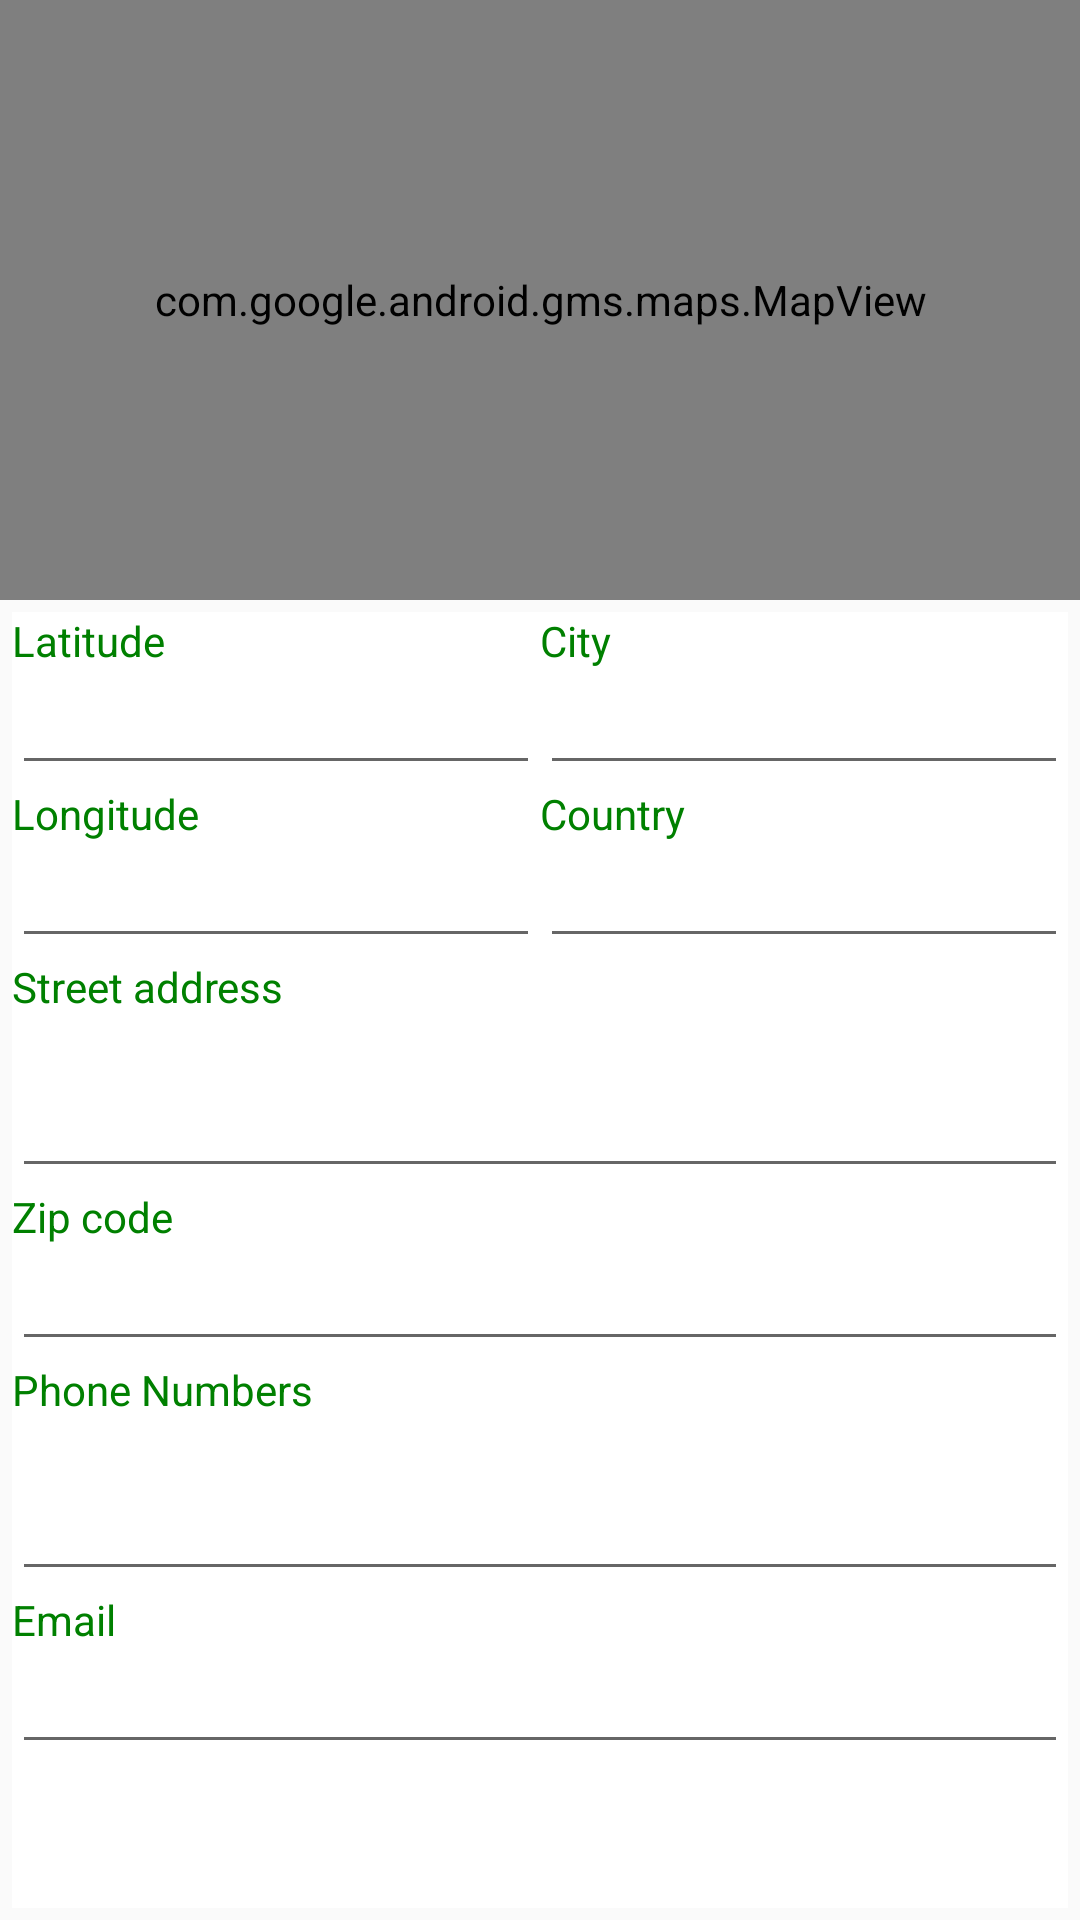

Here is an Android app screen rendered from its layout file. Give the layout XML and the strings, colors and styles it references.
<!-- AndroidManifest.xml: application theme AppTheme -->
<!-- res/layout/fragment_address.xml -->
<?xml version="1.0" encoding="utf-8"?>
<RelativeLayout xmlns:android="http://schemas.android.com/apk/res/android"
    xmlns:app="http://schemas.android.com/apk/res-auto"
    xmlns:tools="http://schemas.android.com/tools"
    android:layout_width="match_parent"
    android:layout_height="match_parent">

    <com.google.android.gms.maps.MapView
        android:id="@+id/mapView"
        mapType="normal"
        uiCompass="true"
        uiRotateGestures="true"
        uiScrollGestures="true"
        uiTiltGestures="true"
        uiZoomControls="true"
        uiZoomGestures="true"
        android:layout_width="match_parent"
        android:layout_height="200dp" />

    <androidx.core.widget.NestedScrollView
        android:layout_width="match_parent"
        android:layout_height="match_parent"
        android:layout_below="@id/mapView"
        android:fillViewport="true">

        <LinearLayout
            android:layout_width="match_parent"
            android:layout_height="wrap_content"
            android:layout_marginStart="4dp"
            android:layout_marginTop="4dp"
            android:layout_marginEnd="4dp"
            android:layout_marginBottom="4dp"
            android:background="@color/colorPrimary"
            android:orientation="vertical">

            <LinearLayout
                android:layout_width="match_parent"
                android:layout_height="wrap_content"
                android:baselineAligned="false"
                android:orientation="horizontal">

                <LinearLayout
                    android:layout_width="match_parent"
                    android:layout_height="wrap_content"
                    android:layout_weight="1"
                    android:orientation="vertical">

                    <TextView
                        android:id="@+id/tv7"
                        android:layout_width="wrap_content"
                        android:layout_height="wrap_content"
                        android:labelFor="@id/txtLatitude"
                        android:text="@string/latitude"
                        android:textColor="@color/colorAccent" />

                    <EditText
                        android:id="@+id/txtLatitude"
                        android:layout_width="match_parent"
                        android:layout_height="match_parent"
                        android:ellipsize="end"
                        android:inputType="numberDecimal"
                        android:maxLines="2"
                        android:textColor="@color/colorPrimaryDark"
                        android:textSize="16sp" />

                    <TextView
                        android:id="@+id/tv8"
                        android:layout_width="match_parent"
                        android:layout_height="wrap_content"
                        android:labelFor="@id/txtLatitude"
                        android:text="@string/longitude"
                        android:textColor="@color/colorAccent" />

                    <EditText
                        android:id="@+id/txtLongitude"
                        android:layout_width="match_parent"
                        android:layout_height="match_parent"
                        android:ellipsize="end"
                        android:inputType="numberDecimal"
                        android:maxLines="2"
                        android:textColor="@color/colorPrimaryDark"
                        android:textSize="16sp" />

                </LinearLayout>

                <LinearLayout
                    android:layout_width="match_parent"
                    android:layout_height="wrap_content"
                    android:layout_weight="1"
                    android:orientation="vertical">

                    <TextView
                        android:id="@+id/tv3"
                        android:layout_width="wrap_content"
                        android:layout_height="wrap_content"
                        android:labelFor="@id/txtCity"
                        android:text="@string/city"
                        android:textColor="@color/colorAccent" />

                    <EditText
                        android:id="@+id/txtCity"
                        android:layout_width="match_parent"
                        android:layout_height="wrap_content"
                        android:textColor="@color/colorPrimaryDark"
                        android:textSize="16sp" />

                    <TextView
                        android:id="@+id/tv5"
                        android:layout_width="wrap_content"
                        android:layout_height="wrap_content"
                        android:labelFor="@id/txtCountry"
                        android:text="@string/country"
                        android:textColor="@color/colorAccent" />

                    <EditText
                        android:id="@+id/txtCountry"
                        android:layout_width="match_parent"
                        android:layout_height="wrap_content"
                        android:textColor="@color/colorPrimaryDark"
                        android:textSize="16sp" />
                </LinearLayout>

            </LinearLayout>

            <LinearLayout
                android:layout_width="match_parent"
                android:layout_height="wrap_content"
                android:orientation="vertical">

                <TextView
                    android:id="@+id/tv2"
                    android:layout_width="wrap_content"
                    android:layout_height="wrap_content"
                    android:labelFor="@id/txtStreetAddress"
                    android:text="@string/street_address"
                    android:textColor="@color/colorAccent" />

                <EditText
                    android:id="@+id/txtStreetAddress"
                    android:layout_width="match_parent"
                    android:layout_height="wrap_content"
                    android:lines="2"
                    android:nestedScrollingEnabled="true"
                    android:singleLine="false"
                    android:textColor="@color/colorPrimaryDark"
                    android:textSize="16sp" />

                <TextView
                    android:id="@+id/tv4"
                    android:layout_width="wrap_content"
                    android:layout_height="wrap_content"
                    android:labelFor="@id/txtZipCode"
                    android:text="@string/zip_code"
                    android:textColor="@color/colorAccent" />

                <EditText
                    android:id="@+id/txtZipCode"
                    android:layout_width="match_parent"
                    android:layout_height="wrap_content"
                    android:inputType="numberDecimal"
                    android:textColor="@color/colorPrimaryDark"
                    android:textSize="16sp" />
            </LinearLayout>


            <LinearLayout
                android:layout_width="match_parent"
                android:layout_height="wrap_content"
                android:orientation="vertical">

                <TextView
                    android:id="@+id/tv6"
                    android:layout_width="wrap_content"
                    android:layout_height="wrap_content"
                    android:labelFor="@id/txtPhones"
                    android:text="@string/phone_numbers"
                    android:textColor="@color/colorAccent" />

                <EditText
                    android:id="@+id/txtPhones"
                    android:layout_width="match_parent"
                    android:layout_height="wrap_content"
                    android:digits="0123456789+/"
                    android:inputType="phone"
                    android:lines="2"
                    android:nestedScrollingEnabled="true"
                    android:singleLine="false"
                    android:textColor="@color/colorPrimaryDark"
                    android:textSize="16sp" />

                <TextView
                    android:id="@+id/tv9"
                    android:layout_width="wrap_content"
                    android:layout_height="wrap_content"
                    android:labelFor="@id/txtEmail"
                    android:text="@string/email"
                    android:textColor="@color/colorAccent" />

                <EditText
                    android:id="@+id/txtEmail"
                    android:layout_width="match_parent"
                    android:layout_height="wrap_content"
                    android:textColor="@color/colorPrimaryDark"
                    android:textSize="16sp" />
            </LinearLayout>

        </LinearLayout>
    </androidx.core.widget.NestedScrollView>

</RelativeLayout>
<!-- resources referenced by this layout -->
<resources>
  <color name="colorAccent">#008000</color>
  <color name="colorPrimary">#FFF</color>
  <color name="colorPrimaryDark">#ff6600</color>
  <string name="city">City</string>
  <string name="country">Country</string>
  <string name="email">Email</string>
  <string name="latitude">Latitude</string>
  <string name="longitude">Longitude</string>
  <string name="phone_numbers">Phone Numbers</string>
  <string name="street_address">Street address</string>
  <string name="zip_code">Zip code</string>
  <style name="AppTheme" parent="Theme.AppCompat.Light.NoActionBar">
          
          <item name="colorPrimary">@color/colorPrimary</item>
          <item name="colorPrimaryDark">@color/colorPrimaryDark</item>
          <item name="colorAccent">@color/colorAccent</item>
          <item name="windowNoTitle">true</item>
  
      </style>
</resources>
